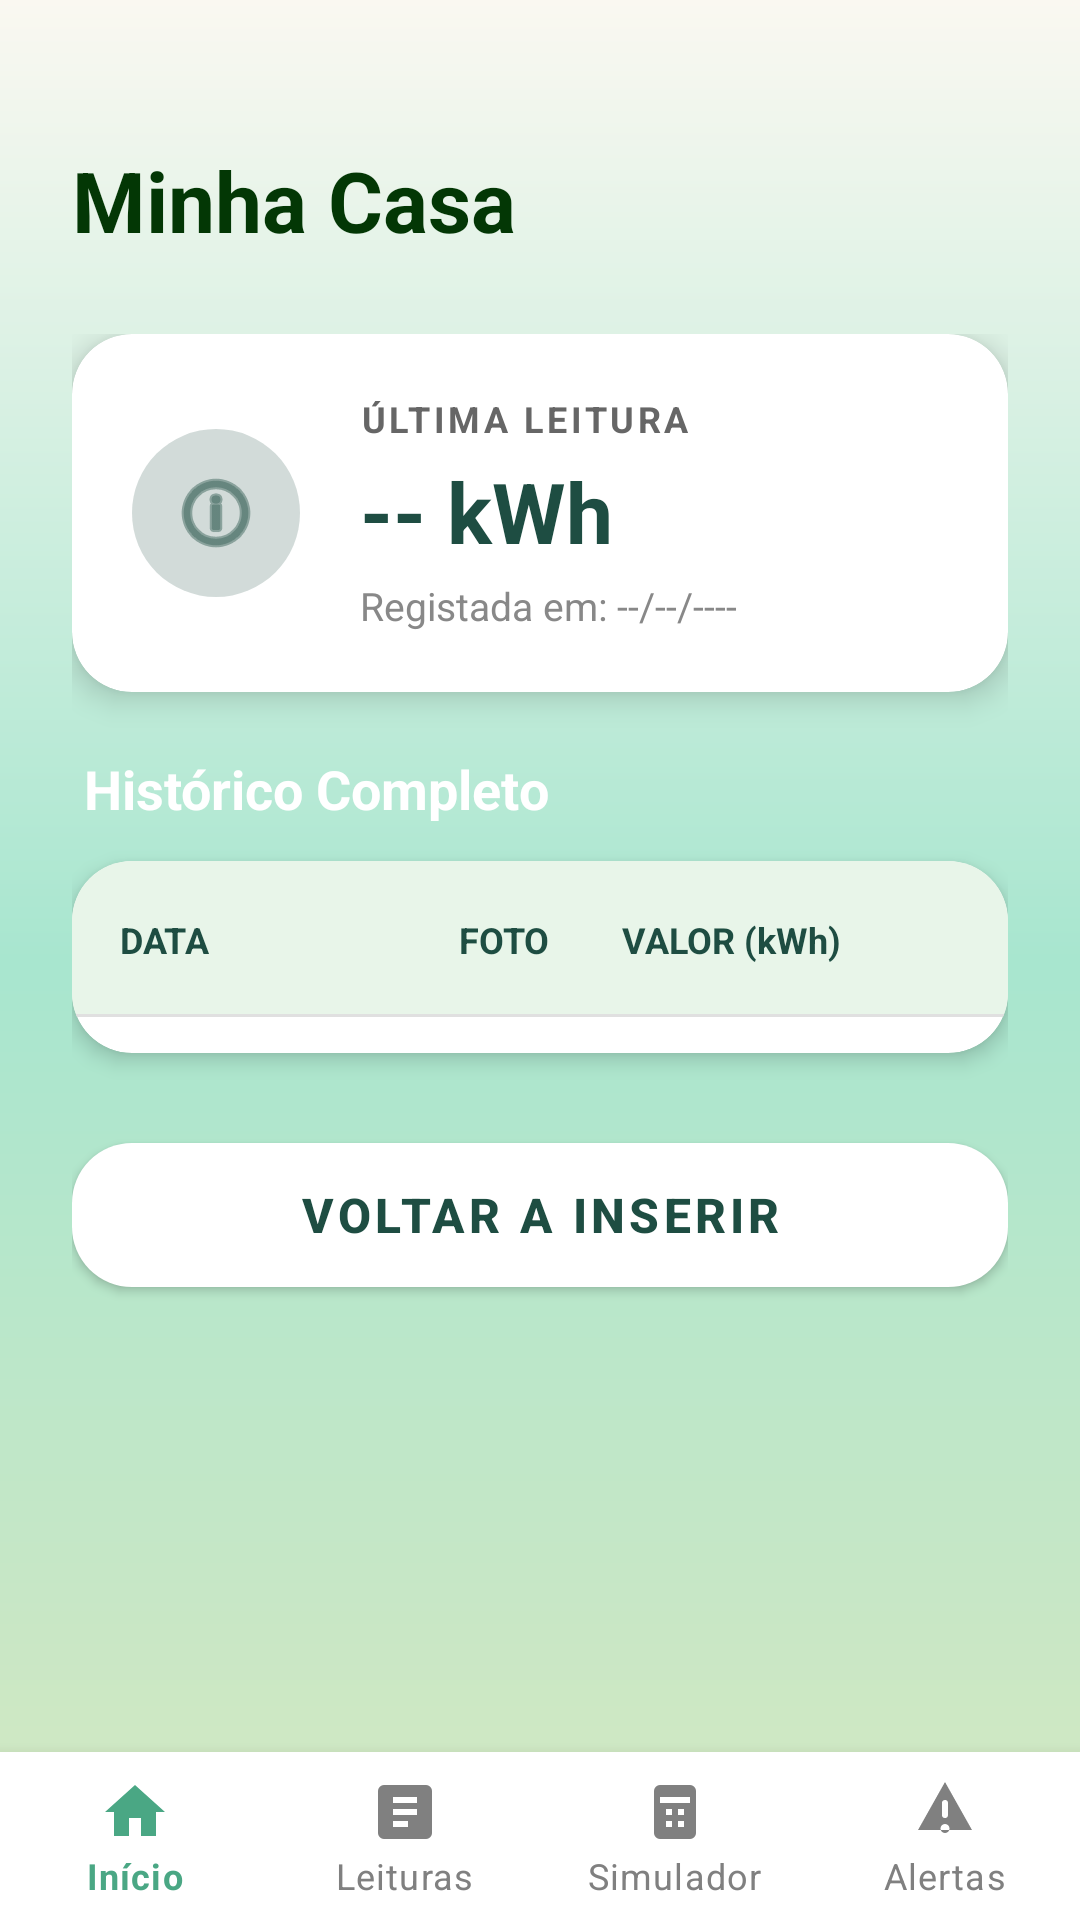

Produce the Android XML layout that renders to this screen, including the resource entries it uses.
<!-- AndroidManifest.xml: application theme Theme.EcoTrack -->
<!-- res/layout/layout_leituras.xml -->
<?xml version="1.0" encoding="utf-8"?>
<androidx.constraintlayout.widget.ConstraintLayout
    xmlns:android="http://schemas.android.com/apk/res/android"
    xmlns:app="http://schemas.android.com/apk/res-auto"
    xmlns:tools="http://schemas.android.com/tools"
    android:layout_width="match_parent"
    android:layout_height="match_parent"
    android:background="@drawable/gradient_verde">

    <androidx.constraintlayout.widget.ConstraintLayout
        android:id="@+id/headerCasa"
        android:layout_width="match_parent"
        android:layout_height="wrap_content"
        android:paddingHorizontal="24dp"
        android:paddingTop="48dp"
        android:paddingBottom="16dp"
        app:layout_constraintTop_toTopOf="parent"
        app:layout_constraintStart_toStartOf="parent"
        app:layout_constraintEnd_toEndOf="parent">

        <TextView
            android:id="@+id/tvNomeCasaResumo"
            android:layout_width="wrap_content"
            android:layout_height="wrap_content"
            android:text="Minha Casa"
            android:textColor="@color/green"
            android:textSize="28sp"
            android:textStyle="bold"
            app:layout_constraintStart_toStartOf="parent"
            app:layout_constraintTop_toTopOf="parent"
            app:layout_constraintBottom_toBottomOf="parent" />

    </androidx.constraintlayout.widget.ConstraintLayout>

    <ScrollView
        android:id="@+id/scrollConteudo"
        android:layout_width="0dp"
        android:layout_height="0dp"
        android:fillViewport="true"
        android:clipToPadding="false"
        android:paddingBottom="20dp"
        app:layout_constraintTop_toBottomOf="@id/headerCasa"
        app:layout_constraintBottom_toTopOf="@id/bottomNavigation"
        app:layout_constraintStart_toStartOf="parent"
        app:layout_constraintEnd_toEndOf="parent">

        <LinearLayout
            android:layout_width="match_parent"
            android:layout_height="wrap_content"
            android:orientation="vertical"
            android:paddingHorizontal="24dp"
            android:paddingTop="10dp">

            <com.google.android.material.card.MaterialCardView
                android:layout_width="match_parent"
                android:layout_height="wrap_content"
                android:layout_marginBottom="20dp"
                app:cardCornerRadius="20dp"
                app:cardElevation="6dp"
                app:cardBackgroundColor="#FFFFFF">

                <LinearLayout
                    android:layout_width="match_parent"
                    android:layout_height="wrap_content"
                    android:orientation="horizontal"
                    android:padding="20dp"
                    android:gravity="center_vertical">

                    <ImageView
                        android:layout_width="56dp"
                        android:layout_height="56dp"
                        android:src="@android:drawable/ic_menu_info_details"
                        app:tint="#1E4D42"
                        android:background="@drawable/bg_circle_green_alpha"
                        android:padding="12dp"
                        android:layout_marginEnd="20dp" />

                    <LinearLayout
                        android:layout_width="wrap_content"
                        android:layout_height="wrap_content"
                        android:orientation="vertical">

                        <TextView
                            android:layout_width="wrap_content"
                            android:layout_height="wrap_content"
                            android:text="ÚLTIMA LEITURA"
                            android:textSize="12sp"
                            android:letterSpacing="0.1"
                            android:textColor="#666666"
                            android:textAllCaps="true"
                            android:textStyle="bold" />

                        <TextView
                            android:id="@+id/tvConsumoResumo"
                            android:layout_width="wrap_content"
                            android:layout_height="wrap_content"
                            android:text="-- kWh"
                            android:textSize="28sp"
                            android:textStyle="bold"
                            android:textColor="#1E4D42"
                            android:layout_marginTop="4dp" />

                        <TextView
                            android:id="@+id/tvDataResumo"
                            android:layout_width="wrap_content"
                            android:layout_height="wrap_content"
                            android:text="Registada em: --/--/----"
                            android:textSize="13sp"
                            android:textColor="#888888"
                            android:layout_marginTop="4dp" />
                    </LinearLayout>
                </LinearLayout>
            </com.google.android.material.card.MaterialCardView>

            <TextView
                android:layout_width="wrap_content"
                android:layout_height="wrap_content"
                android:text="Histórico Completo"
                android:textSize="18sp"
                android:textStyle="bold"
                android:textColor="#FFFFFF"
                android:layout_marginBottom="12dp"
                android:layout_marginStart="4dp" />

            <com.google.android.material.card.MaterialCardView
                android:layout_width="match_parent"
                android:layout_height="wrap_content"
                app:cardCornerRadius="20dp"
                app:cardElevation="4dp"
                app:cardBackgroundColor="#FFFFFF"
                android:layout_marginBottom="24dp">

                <LinearLayout
                    android:layout_width="match_parent"
                    android:layout_height="wrap_content"
                    android:orientation="vertical">

                    <LinearLayout
                        android:layout_width="match_parent"
                        android:layout_height="wrap_content"
                        android:orientation="horizontal"
                        android:padding="16dp"
                        android:background="#E8F5E9">

                        <TextView
                            android:layout_width="0dp"
                            android:layout_height="wrap_content"
                            android:layout_weight="1.2"
                            android:text="DATA"
                            android:textColor="#1E4D42"
                            android:textStyle="bold"
                            android:textSize="12sp" />

                        <TextView
                            android:layout_width="0dp"
                            android:layout_height="wrap_content"
                            android:layout_weight="0.8"
                            android:text="FOTO"
                            android:gravity="center"
                            android:textColor="#1E4D42"
                            android:textStyle="bold"
                            android:textSize="12sp" />

                        <TextView
                            android:layout_width="0dp"
                            android:layout_height="wrap_content"
                            android:layout_weight="1"
                            android:text="VALOR (kWh)"
                            android:gravity="end"
                            android:textColor="#1E4D42"
                            android:textStyle="bold"
                            android:textSize="12sp" />

                        <TextView
                            android:layout_width="0dp"
                            android:layout_height="wrap_content"
                            android:layout_weight="0.5"
                            android:text="" />
                    </LinearLayout>

                    <View
                        android:layout_width="match_parent"
                        android:layout_height="1dp"
                        android:background="#E0E0E0" />

                    <TableLayout
                        android:id="@+id/tabelaHistorico"
                        android:layout_width="match_parent"
                        android:layout_height="wrap_content"
                        android:paddingBottom="12dp" />
                </LinearLayout>
            </com.google.android.material.card.MaterialCardView>

            <com.google.android.material.button.MaterialButton
                android:id="@+id/btnVoltarResumo"
                android:layout_width="match_parent"
                android:layout_height="60dp"
                android:text="Voltar a Inserir"
                android:textSize="16sp"
                android:textStyle="bold"
                app:backgroundTint="#FFFFFF"
                android:textColor="#1E4D42"
                app:cornerRadius="20dp"
                app:elevation="4dp"/>

        </LinearLayout>
    </ScrollView>

    <com.google.android.material.bottomnavigation.BottomNavigationView
        android:id="@+id/bottomNavigation"
        android:layout_width="match_parent"
        android:layout_height="wrap_content"
        app:itemIconTint="@color/selector_bottom_nav"
        app:itemTextColor="@color/selector_bottom_nav"
        android:background="#FFFFFF"
        app:menu="@menu/menu_bottom_nav"
        app:layout_constraintBottom_toBottomOf="parent"
        app:labelVisibilityMode="labeled"
        app:elevation="8dp"/>

</androidx.constraintlayout.widget.ConstraintLayout>
<!-- resources referenced by this layout -->
<resources>
  <color name="green">#033705</color>
  <!-- drawable bg_circle_green_alpha (drawable) -->
  <?xml version="1.0" encoding="utf-8"?>
  <shape xmlns:android="http://schemas.android.com/apk/res/android" shape="oval">
      <solid android:color="#331E4D42"/>
  </shape>
  <!-- drawable gradient_verde (drawable) -->
  <shape xmlns:android="http://schemas.android.com/apk/res/android">
      <gradient
          android:startColor="@color/pastel_lightgreen"
          android:centerColor="@color/mint_start"
          android:endColor="@color/pastel_whitewarm"
          android:angle="90" />
  
      <corners android:radius="0dp" />
  </shape>
  <style name="Theme.EcoTrack" parent="Theme.MaterialComponents.Light.NoActionBar">
          
          <item name="colorPrimary">@color/colorPrimary</item>
          <item name="colorOnPrimary">@color/colorOnPrimary</item>
          <item name="colorSecondary">@color/colorSecondary</item>
          <item name="colorOnSecondary">@color/colorOnSecondary</item>
  
          
          <item name="colorOnBackground">@color/background_beige</item>
          <item name="colorSurface">@color/colorSurface</item>
          <item name="colorOnSurface">@color/colorOnSurface</item>
          <item name="android:windowBackground">@color/background_beige</item>
  
          
          <item name="colorPrimaryContainer">@color/colorPrimaryContainer</item>
          <item name="colorOnPrimaryContainer">@color/colorOnPrimaryContainer</item>
          <item name="colorSecondaryContainer">@color/colorSecondaryContainer</item>
          <item name="colorOnSecondaryContainer">@color/colorOnSecondaryContainer</item>
  
          
          <item name="colorError">@color/colorError</item>
          <item name="colorOnError">@color/colorOnError</item>
          <item name="colorErrorContainer">@color/colorErrorContainer</item>
          <item name="colorOnErrorContainer">@color/colorOnErrorContainer</item>
  
          
          <item name="colorOutline">@color/colorOutline</item>
  
          
          <item name="android:textColorPrimary">@color/text_primary</item>
          <item name="android:textColorSecondary">@color/text_secondary</item>
  
          
          <item name="android:statusBarColor">@color/colorPrimary</item>
          <item name="android:navigationBarColor">@color/background_beige</item>
      </style>
  <color name="pastel_lightgreen">#D7E8C1</color>
  <color name="mint_start">#A8E6CF</color>
  <color name="pastel_whitewarm">#FAF8F1</color>
  <color name="colorPrimary">#2E7D5B</color>
  <color name="colorOnPrimary">#FFFFFF</color>
  <color name="colorSecondary">#52644F</color>
  <color name="colorOnSecondary">#FFFFFF</color>
  <color name="background_beige">#FFFDF8</color>
  <color name="colorSurface">#FAF7F2</color>
  <color name="colorOnSurface">#3B3A37</color>
  <color name="colorPrimaryContainer">#BFE3CF</color>
  <color name="colorOnPrimaryContainer">#1A3B2C</color>
  <color name="colorSecondaryContainer">#D5E8D7</color>
  <color name="colorOnSecondaryContainer">#1F352F</color>
  <color name="colorError">#B3261E</color>
  <color name="colorOnError">#FFFFFF</color>
  <color name="colorErrorContainer">#F9DEDC</color>
  <color name="colorOnErrorContainer">#410E0B</color>
  <color name="colorOutline">#D8D2C8</color>
  <color name="text_primary">#2E2E2E</color>
  <color name="text_secondary">#7A7A7A</color>
</resources>
